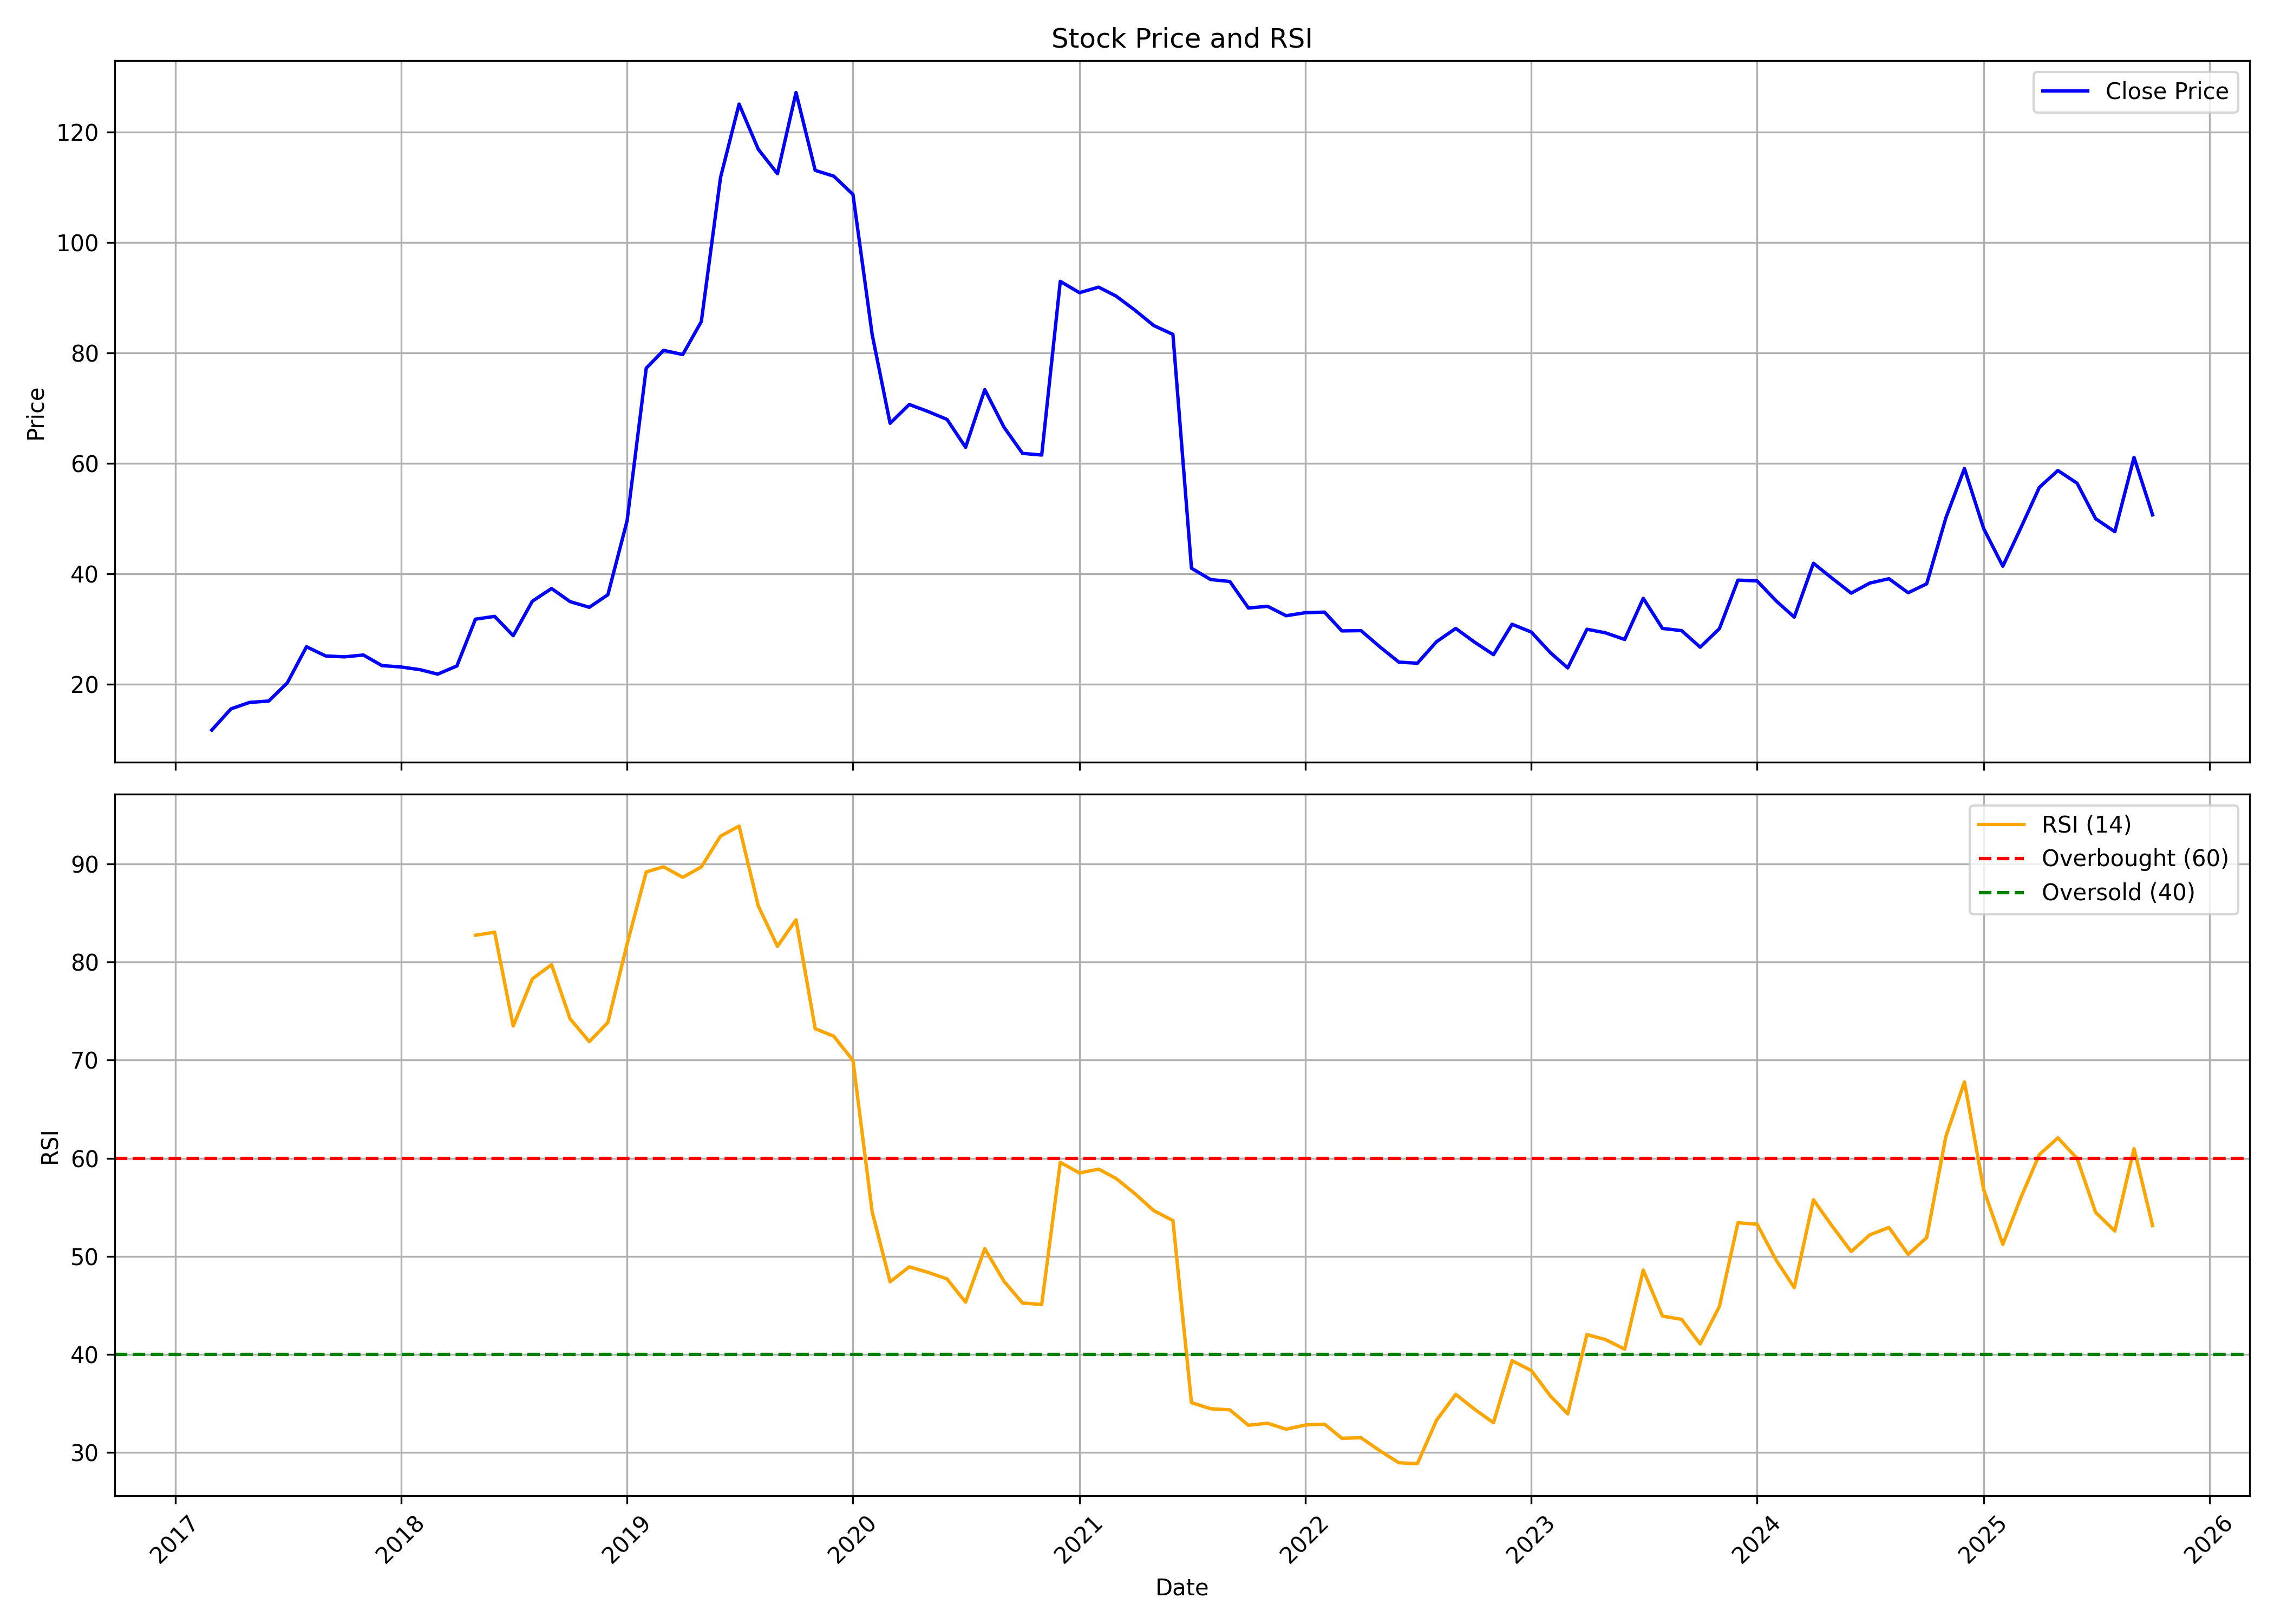

Data behind this chart, as committed beside it:
, date, symbol, open, high, low, close, volume, rsi
0, 2017-03-01, MCL, 11.67, 11.96, 9.917, 11.74, 576000, 
1, 2017-04-01, MCL, 11.66, 18.97, 10.75, 15.58, 1862400, 
2, 2017-05-01, MCL, 15.58, 17.83, 14.29, 16.75, 652800, 
3, 2017-06-01, MCL, 16.75, 18.62, 15.91, 17.0, 672000, 
4, 2017-07-01, MCL, 17.62, 20.33, 16.17, 20.28, 844800, 
5, 2017-08-01, MCL, 20.28, 27.04, 20.15, 26.83, 1286400, 
6, 2017-09-01, MCL, 27.83, 27.83, 24.0, 25.17, 441600, 
7, 2017-10-01, MCL, 25.17, 28.42, 23.04, 25.0, 297600, 
8, 2017-11-01, MCL, 25.0, 25.75, 21.83, 25.33, 172800, 
9, 2017-12-01, MCL, 24.07, 25.2, 22.87, 23.42, 211200, 
10, 2018-01-01, MCL, 24.42, 25.67, 22.5, 23.17, 316800, 
11, 2018-02-01, MCL, 22.5, 24.83, 21.67, 22.67, 259200, 
12, 2018-03-01, MCL, 22.67, 24.08, 20.83, 21.87, 787200, 
13, 2018-04-01, MCL, 21.87, 23.62, 20.5, 23.35, 249600, 
14, 2018-05-01, MCL, 23.35, 35.83, 23.25, 31.83, 547200, 82.74
15, 2018-06-01, MCL, 31.83, 34.33, 29.65, 32.33, 211200, 83.04
16, 2018-07-01, MCL, 32.33, 32.92, 28.66, 28.83, 278400, 73.48
17, 2018-08-01, MCL, 28.83, 36.42, 27.39, 35.08, 609600, 78.29
18, 2018-09-01, MCL, 36.84, 40.85, 34.25, 37.38, 412800, 79.74
19, 2018-10-01, MCL, 38.5, 38.5, 33.56, 35.0, 206400, 74.21
20, 2018-11-01, MCL, 35.0, 38.0, 33.5, 33.97, 115200, 71.89
21, 2018-12-01, MCL, 33.97, 37.62, 33.75, 36.25, 115200, 73.84
22, 2019-01-01, MCL, 36.25, 53.03, 36.25, 49.62, 326400, 81.83
23, 2019-02-01, MCL, 51.17, 78.22, 50.0, 77.29, 772800, 89.19
24, 2019-03-01, MCL, 81.0, 89.5, 74.06, 80.5, 302400, 89.71
25, 2019-04-01, MCL, 78.0, 84.75, 76.56, 79.75, 331200, 88.63
26, 2019-05-01, MCL, 79.75, 94.97, 79.75, 85.72, 427200, 89.69
27, 2019-06-01, MCL, 86.5, 116.0, 85.88, 111.8, 561600, 92.83
28, 2019-07-01, MCL, 113.8, 138.5, 113.0, 125.1, 744000, 93.86
29, 2019-08-01, MCL, 118.8, 123.9, 111.2, 116.9, 471600, 85.73
30, 2019-09-01, MCL, 116.9, 120.0, 106.0, 112.5, 195600, 81.61
31, 2019-10-01, MCL, 106.9, 139.9, 93.57, 127.2, 397200, 84.31
32, 2019-11-01, MCL, 127.5, 130.9, 113.0, 113.1, 754800, 73.21
33, 2019-12-01, MCL, 115.9, 130.0, 109.0, 112.1, 680400, 72.44
34, 2020-01-01, MCL, 116.3, 130.0, 102.2, 108.8, 967200, 69.97
35, 2020-02-01, MCL, 108.1, 109.0, 65.15, 83.4, 1550400, 54.56
36, 2020-03-01, MCL, 82.35, 94.2, 59.1, 67.3, 336000, 47.42
37, 2020-04-01, MCL, 70.0, 76.7, 66.0, 70.7, 92400, 48.94
38, 2020-05-01, MCL, 70.7, 76.0, 52.1, 69.45, 25200, 48.38
39, 2020-06-01, MCL, 71.95, 77.35, 67.0, 68.0, 57600, 47.71
40, 2020-07-01, MCL, 68.0, 82.8, 62.4, 62.95, 139200, 45.34
41, 2020-08-01, MCL, 68.0, 81.7, 66.95, 73.4, 141129, 50.79
42, 2020-09-01, MCL, 77.75, 77.95, 60.3, 66.6, 123170, 47.47
43, 2020-10-01, MCL, 66.65, 72.05, 54.3, 61.85, 38622, 45.25
44, 2020-11-01, MCL, 61.5, 63.1, 55.0, 61.55, 106174, 45.1
45, 2020-12-01, MCL, 62.7, 116.0, 60.0, 93.0, 1107192, 59.59
46, 2021-01-01, MCL, 95.5, 102.0, 84.0, 90.95, 458155, 58.5
47, 2021-02-01, MCL, 91.95, 106.2, 87.0, 91.95, 860885, 58.9
48, 2021-03-01, MCL, 95.25, 102.0, 85.05, 90.35, 650757, 57.95
49, 2021-04-01, MCL, 91.15, 107.0, 83.8, 87.75, 1348820, 56.37
50, 2021-05-01, MCL, 90.0, 91.0, 83.15, 85.0, 800285, 54.67
51, 2021-06-01, MCL, 86.05, 97.7, 80.9, 83.4, 966954, 53.65
52, 2021-07-01, MCL, 83.4, 88.0, 38.1, 41.05, 13083746, 35.1
53, 2021-08-01, MCL, 43.1, 44.95, 33.75, 39.0, 2191079, 34.47
54, 2021-09-01, MCL, 40.4, 44.1, 37.05, 38.65, 982977, 34.36
55, 2021-10-01, MCL, 38.55, 39.7, 33.5, 33.85, 1223558, 32.79
56, 2021-11-01, MCL, 34.7, 36.55, 29.45, 34.15, 766720, 33
57, 2021-12-01, MCL, 35.0, 36.95, 31.85, 32.45, 996594, 32.39
58, 2022-01-01, MCL, 33.1, 36.0, 31.7, 33.0, 1493407, 32.82
59, 2022-02-01, MCL, 33.5, 35.0, 22.4, 33.1, 1640718, 32.9
... 44 more rows
